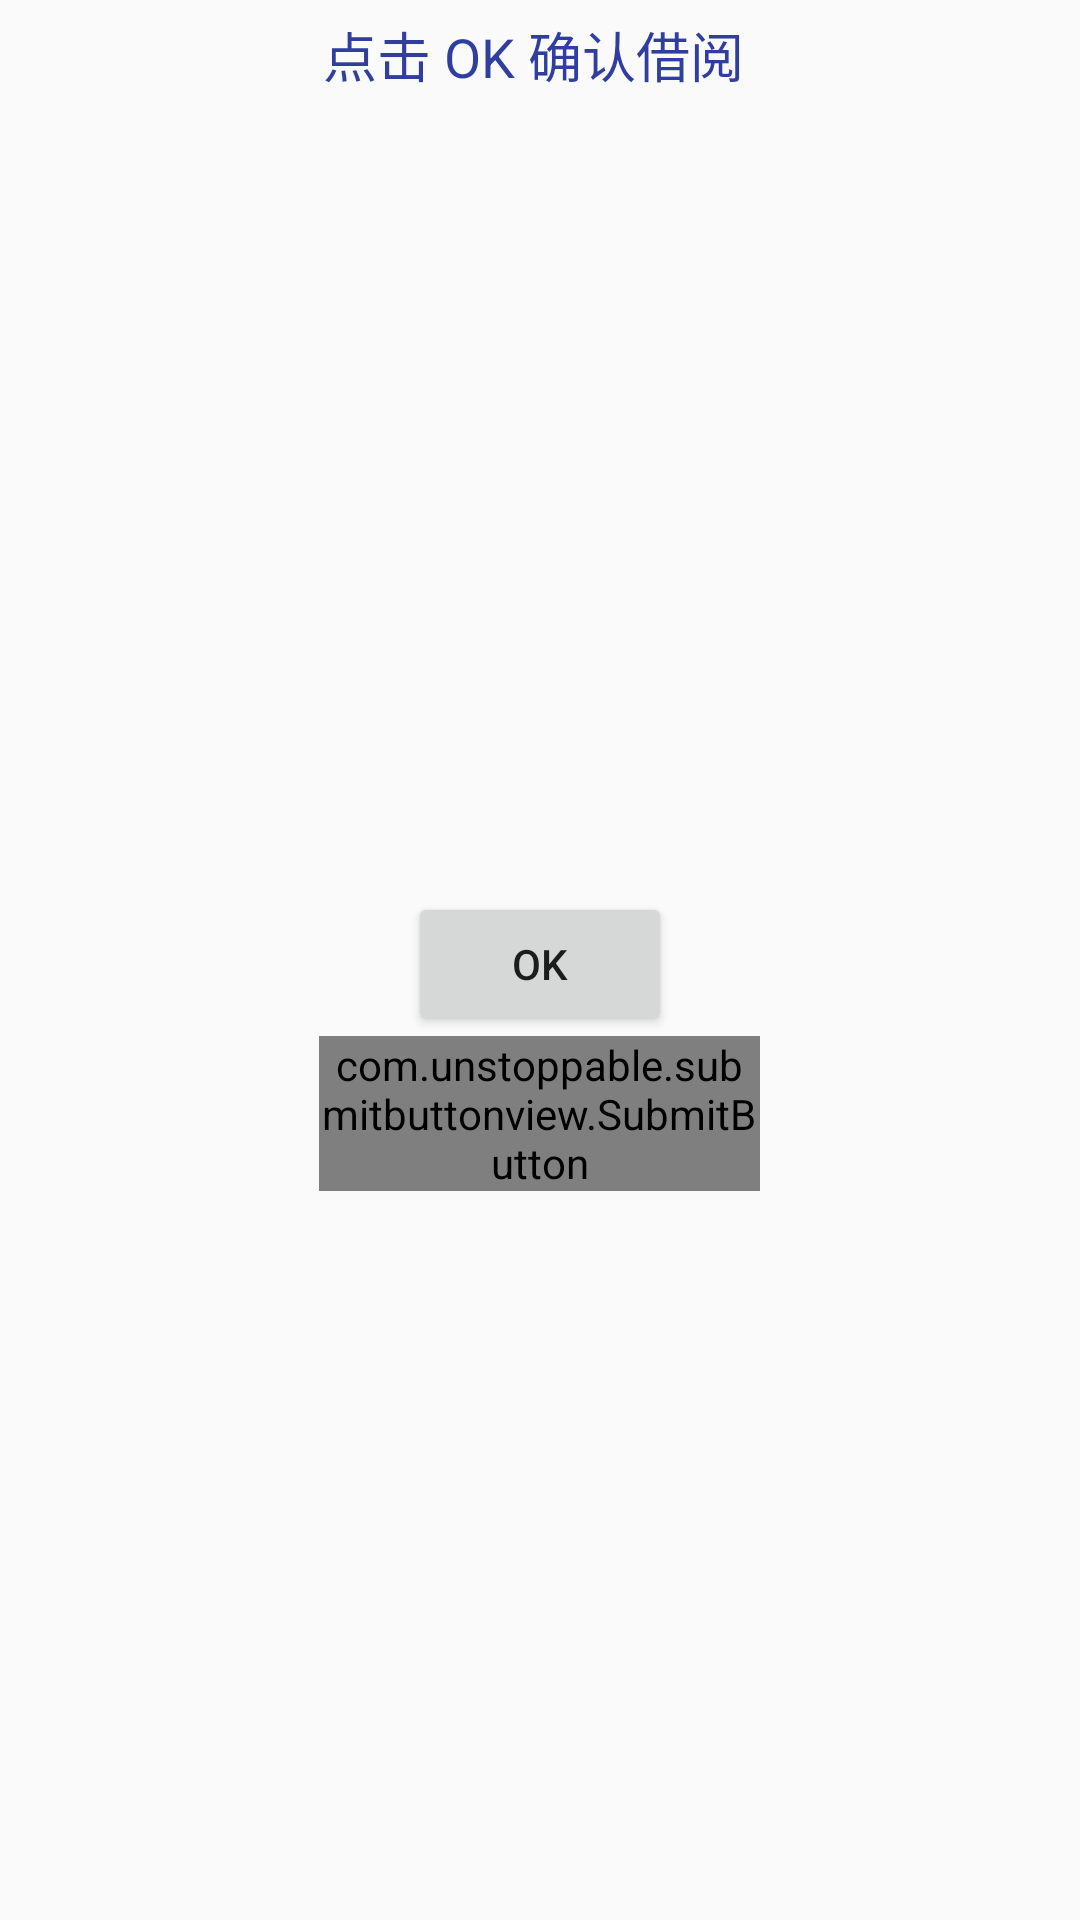

Produce the Android XML layout that renders to this screen, including the resource entries it uses.
<!-- AndroidManifest.xml: application theme AppTheme -->
<!-- res/layout/activity_pay.xml -->
<?xml version="1.0" encoding="utf-8"?>
<LinearLayout xmlns:android="http://schemas.android.com/apk/res/android"
    xmlns:app="http://schemas.android.com/apk/res-auto"
    android:layout_width="wrap_content"
    android:layout_height="match_parent"
    android:background="@drawable/bg"
    android:orientation="vertical"
    android:weightSum="1">

    <TextView
        android:id="@+id/textView"
        android:layout_width="match_parent"
        android:layout_height="wrap_content"
        android:ellipsize="marquee"
        android:focusable="true"
        android:focusableInTouchMode="true"
        android:marqueeRepeatLimit="marquee_forever"
        android:padding="5dp"
        android:singleLine="true"
        android:textAlignment="center"
        android:text="点击 OK 确认借阅 "
        android:textColor="#303F9F"
        android:textSize="18sp" />

    <ImageView
        android:id="@+id/iv_pay_image"
        android:layout_width="wrap_content"
        android:layout_height="261dp"
        android:layout_gravity="center"
        android:src="@drawable/bg" />

    <Button
        android:id="@+id/bt_put_info"
        android:layout_width="wrap_content"
        android:layout_height="wrap_content"
        android:layout_gravity="center"
        android:text="OK" />

    <com.unstoppable.submitbuttonview.SubmitButton
        android:id="@+id/sbt_exit"
        android:layout_width="147dp"
        android:layout_height="wrap_content"
        android:layout_gravity="center"
        android:onClick="onClick"
        android:visibility="visible"

        app:buttonText="OK" />
</LinearLayout>
<!-- resources referenced by this layout -->
<resources>
  <style name="AppTheme" parent="Theme.AppCompat.Light.DarkActionBar">
          
          <item name="colorPrimary">#03A9F4</item>
          <item name="colorPrimaryDark">#0288D1</item>
          <item name="colorAccent">#2fa881</item>
          
          <item name="android:windowContentTransitions">true</item>
      </style>
</resources>
